The GitHub repository 123675/data contains a labelled image folder "aurora_train" with 5 categories: drapery aurora, hotspot aurora, multiple arcs aurora, radial aurora, single arc aurora. Examples follow, each with its label.

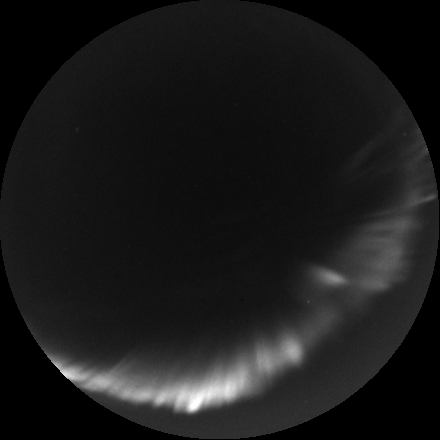
Label: single arc aurora

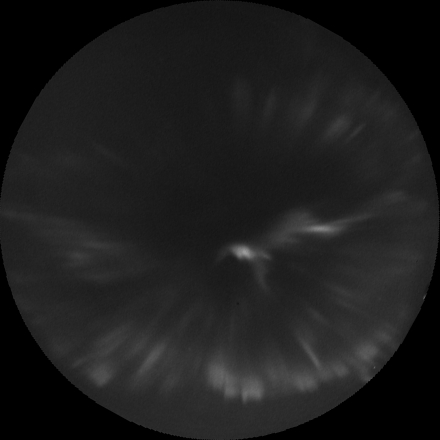
Label: radial aurora

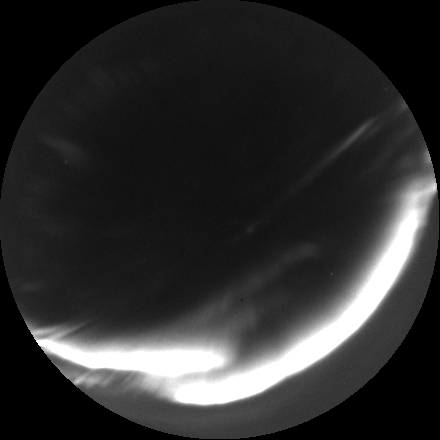
Label: multiple arcs aurora

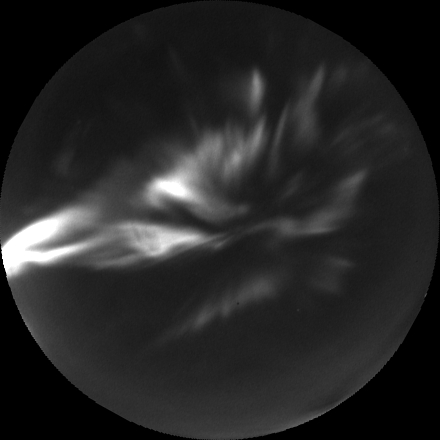
Label: hotspot aurora

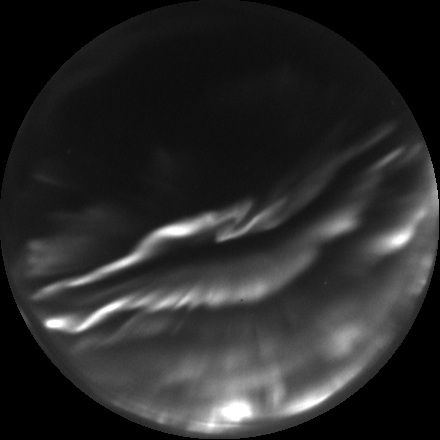
Label: multiple arcs aurora

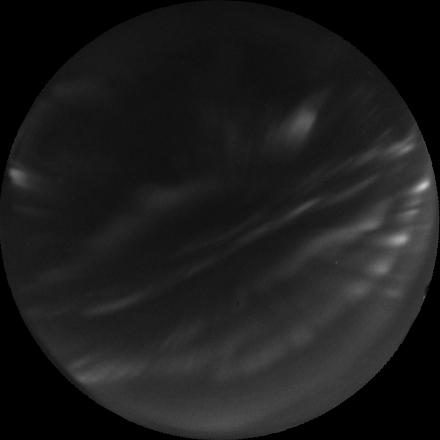
Label: drapery aurora
